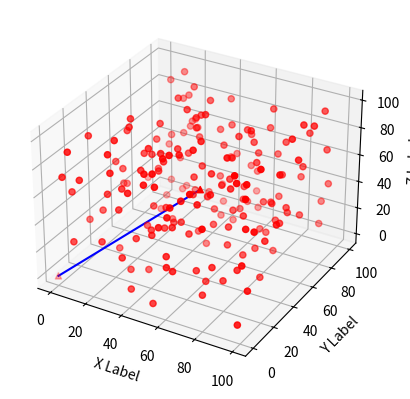

Recreate this plot in Python.
# coding:utf-8
"""
[redacted]
Function:

全面向3D可视化进军，第一步调研看看marplotlib绘制3D效果如何

"""

from mpl_toolkits.mplot3d import Axes3D
import matplotlib.pyplot as plt
import numpy as np


def randrange(n, vmin, vmax):
    '''
    Helper function to make an array of random numbers having shape (n, )
    with each number distributed Uniform(vmin, vmax).
    '''
    return (vmax - vmin) * np.random.rand(n) + vmin


fig = plt.figure()
ax = fig.add_subplot(111, projection='3d')

n = 100


for cnt in range(0, 2):
    xs = randrange(n, 0, 100)
    ys = randrange(n, 0, 100)
    zs = randrange(n, 0, 100)
    ax.scatter(xs, ys, zs, c='r', marker='o')

x_line = [0, 50]
y_line = [0, 50]
z_line = [0, 50]


ax.plot3D(x_line, y_line, z_line, 'b')
ax.scatter(x_line, y_line, z_line, c='r', marker='^')
ax.set_xlabel('X Label')
ax.set_ylabel('Y Label')
ax.set_zlabel('Z Label')

plt.show()



